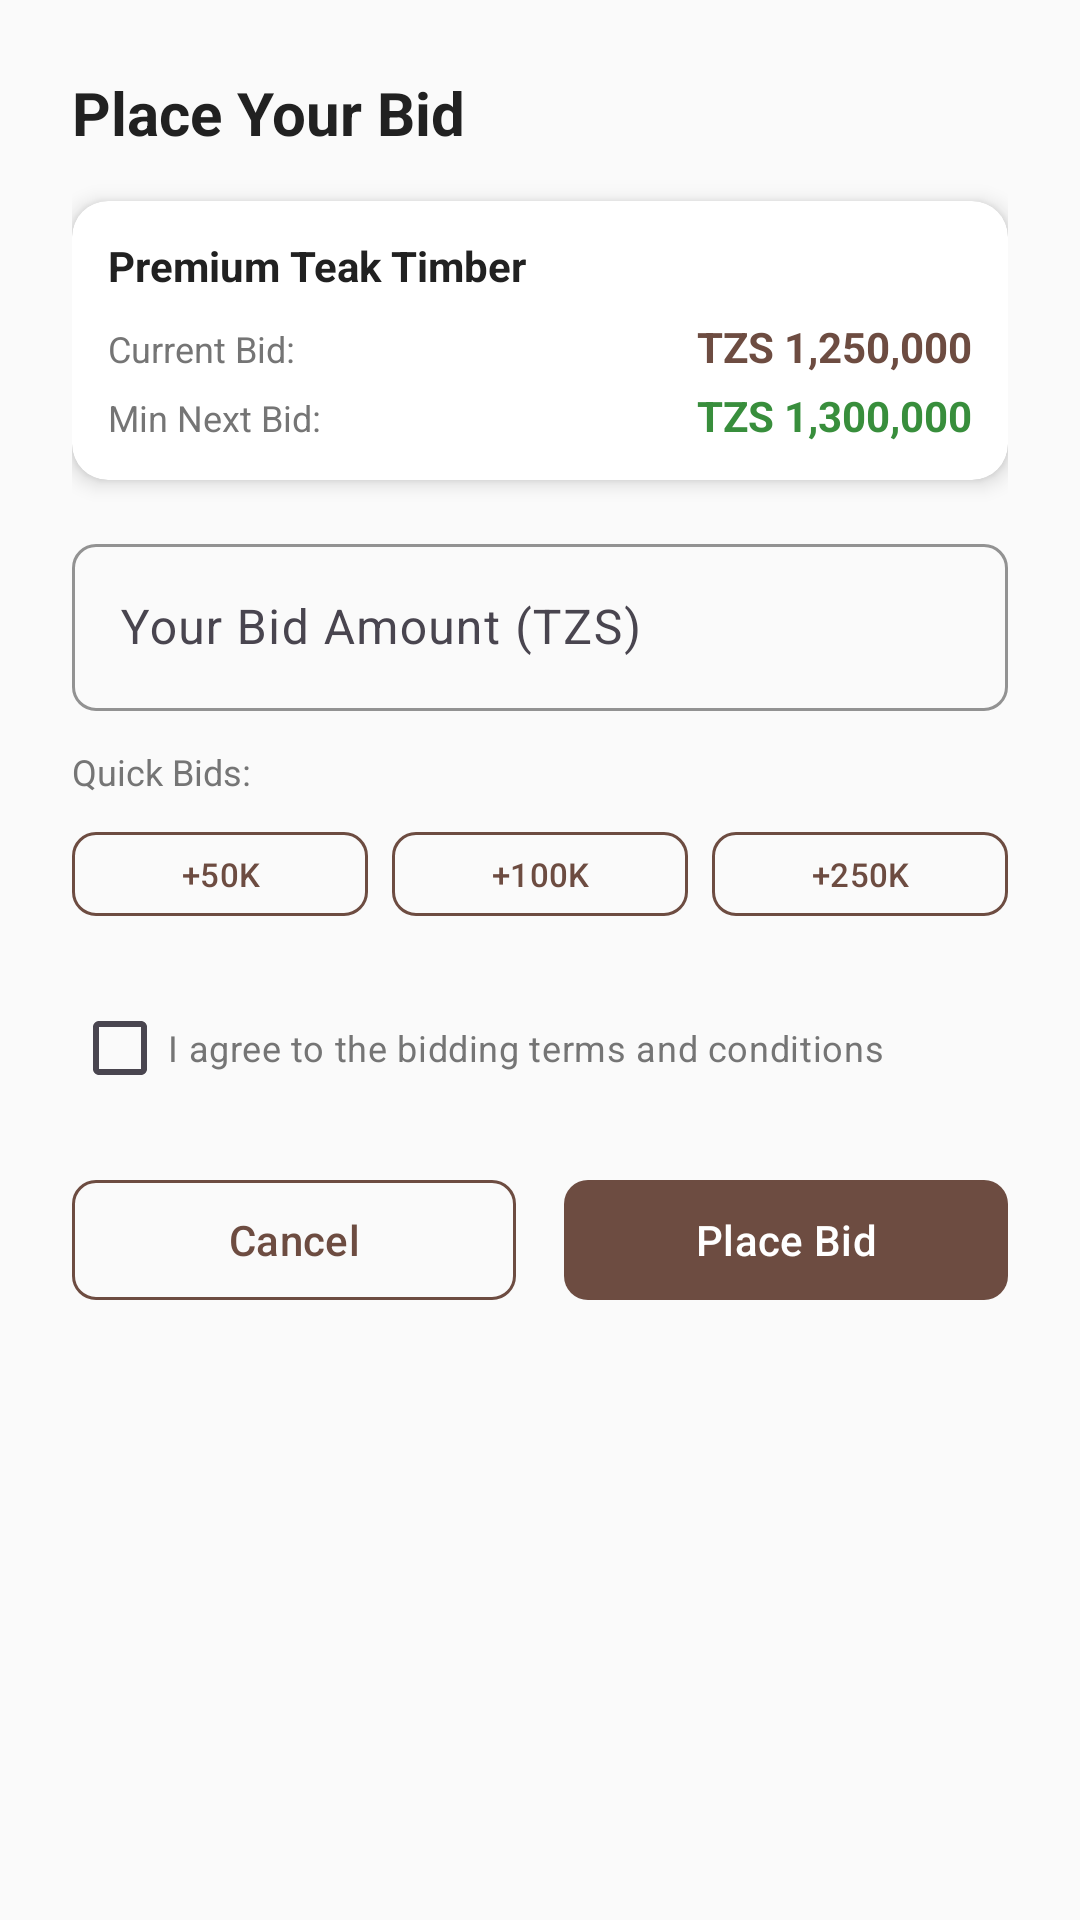

Android layout source for this screen:
<!-- AndroidManifest.xml: application theme Theme.TimberTrade -->
<!-- res/layout/dialog_place_bid.xml -->
<?xml version="1.0" encoding="utf-8"?>
<LinearLayout xmlns:android="http://schemas.android.com/apk/res/android"
    xmlns:app="http://schemas.android.com/apk/res-auto"
    android:layout_width="match_parent"
    android:layout_height="wrap_content"
    android:orientation="vertical"
    android:padding="24dp">

    
    <TextView
        android:layout_width="wrap_content"
        android:layout_height="wrap_content"
        android:text="Place Your Bid"
        android:textColor="@color/timber_text_primary"
        android:textSize="20sp"
        android:textStyle="bold" />

    
    <androidx.cardview.widget.CardView
        style="@style/TimberCard"
        android:layout_width="match_parent"
        android:layout_height="wrap_content"
        android:layout_marginTop="16dp">

        <LinearLayout
            android:layout_width="match_parent"
            android:layout_height="wrap_content"
            android:orientation="vertical"
            android:padding="12dp">

            <TextView
                android:id="@+id/tvAuctionTitle"
                android:layout_width="match_parent"
                android:layout_height="wrap_content"
                android:text="Premium Teak Timber"
                android:textColor="@color/timber_text_primary"
                android:textSize="14sp"
                android:textStyle="bold" />

            <LinearLayout
                android:layout_width="match_parent"
                android:layout_height="wrap_content"
                android:layout_marginTop="8dp"
                android:orientation="horizontal">

                <TextView
                    android:layout_width="0dp"
                    android:layout_height="wrap_content"
                    android:layout_weight="1"
                    android:text="Current Bid:"
                    android:textColor="@color/timber_text_secondary"
                    android:textSize="12sp" />

                <TextView
                    android:id="@+id/tvCurrentBid"
                    android:layout_width="wrap_content"
                    android:layout_height="wrap_content"
                    android:text="TZS 1,250,000"
                    android:textColor="@color/timber_primary"
                    android:textSize="14sp"
                    android:textStyle="bold" />

            </LinearLayout>

            <LinearLayout
                android:layout_width="match_parent"
                android:layout_height="wrap_content"
                android:layout_marginTop="4dp"
                android:orientation="horizontal">

                <TextView
                    android:layout_width="0dp"
                    android:layout_height="wrap_content"
                    android:layout_weight="1"
                    android:text="Min Next Bid:"
                    android:textColor="@color/timber_text_secondary"
                    android:textSize="12sp" />

                <TextView
                    android:id="@+id/tvMinNextBid"
                    android:layout_width="wrap_content"
                    android:layout_height="wrap_content"
                    android:text="TZS 1,300,000"
                    android:textColor="@color/timber_secondary"
                    android:textSize="14sp"
                    android:textStyle="bold" />

            </LinearLayout>

        </LinearLayout>

    </androidx.cardview.widget.CardView>

    
    <com.google.android.material.textfield.TextInputLayout
        android:id="@+id/tilBidAmount"
        style="@style/TimberTextInputLayout"
        android:layout_width="match_parent"
        android:layout_height="wrap_content"
        android:layout_marginTop="16dp"
        android:hint="Your Bid Amount (TZS)"
        app:prefixText="TZS">

        <com.google.android.material.textfield.TextInputEditText
            android:id="@+id/etBidAmount"
            android:layout_width="match_parent"
            android:layout_height="wrap_content"
            android:inputType="number"
            android:maxLines="1" />

    </com.google.android.material.textfield.TextInputLayout>

    
    <TextView
        android:layout_width="wrap_content"
        android:layout_height="wrap_content"
        android:layout_marginTop="12dp"
        android:text="Quick Bids:"
        android:textColor="@color/timber_text_secondary"
        android:textSize="12sp" />

    <LinearLayout
        android:layout_width="match_parent"
        android:layout_height="wrap_content"
        android:layout_marginTop="8dp"
        android:orientation="horizontal">

        <com.google.android.material.button.MaterialButton
            android:id="@+id/btnQuickBid1"
            style="@style/SecondaryButton"
            android:layout_width="0dp"
            android:layout_height="36dp"
            android:layout_marginEnd="4dp"
            android:layout_weight="1"
            android:text="+50K"
            android:textSize="11sp" />

        <com.google.android.material.button.MaterialButton
            android:id="@+id/btnQuickBid2"
            style="@style/SecondaryButton"
            android:layout_width="0dp"
            android:layout_height="36dp"
            android:layout_marginStart="4dp"
            android:layout_marginEnd="4dp"
            android:layout_weight="1"
            android:text="+100K"
            android:textSize="11sp" />

        <com.google.android.material.button.MaterialButton
            android:id="@+id/btnQuickBid3"
            style="@style/SecondaryButton"
            android:layout_width="0dp"
            android:layout_height="36dp"
            android:layout_marginStart="4dp"
            android:layout_weight="1"
            android:text="+250K"
            android:textSize="11sp" />

    </LinearLayout>

    
    <CheckBox
        android:id="@+id/cbTerms"
        android:layout_width="wrap_content"
        android:layout_height="wrap_content"
        android:layout_marginTop="16dp"
        android:text="I agree to the bidding terms and conditions"
        android:textColor="@color/timber_text_secondary"
        android:textSize="12sp" />

    
    <LinearLayout
        android:layout_width="match_parent"
        android:layout_height="wrap_content"
        android:layout_marginTop="16dp"
        android:orientation="horizontal">

        <com.google.android.material.button.MaterialButton
            android:id="@+id/btnCancel"
            style="@style/SecondaryButton"
            android:layout_width="0dp"
            android:layout_height="wrap_content"
            android:layout_marginEnd="8dp"
            android:layout_weight="1"
            android:text="Cancel" />

        <com.google.android.material.button.MaterialButton
            android:id="@+id/btnPlaceBid"
            style="@style/PrimaryButton"
            android:layout_width="0dp"
            android:layout_height="wrap_content"
            android:layout_marginStart="8dp"
            android:layout_weight="1"
            android:text="Place Bid" />

    </LinearLayout>

</LinearLayout>
<!-- resources referenced by this layout -->
<resources>
  <color name="timber_primary">#6D4C41</color>
  <color name="timber_secondary">#388E3C</color>
  <color name="timber_text_primary">#212121</color>
  <color name="timber_text_secondary">#757575</color>
  <style name="PrimaryButton" parent="Widget.Material3.Button">
          <item name="backgroundTint">@color/timber_primary</item>
          <item name="android:textColor">@color/white</item>
          <item name="cornerRadius">8dp</item>
      </style>
  <style name="SecondaryButton" parent="Widget.Material3.Button.OutlinedButton">
          <item name="strokeColor">@color/timber_primary</item>
          <item name="android:textColor">@color/timber_primary</item>
          <item name="cornerRadius">8dp</item>
      </style>
  <style name="TimberCard" parent="Widget.Material3.CardView.Elevated">
          <item name="cardCornerRadius">12dp</item>
          <item name="cardElevation">4dp</item>
          <item name="cardBackgroundColor">@color/timber_card</item>
      </style>
  <style name="TimberTextInputLayout" parent="Widget.Material3.TextInputLayout.OutlinedBox">
          <item name="boxStrokeColor">@color/timber_primary</item>
          <item name="hintTextColor">@color/timber_text_hint</item>
          <item name="boxCornerRadiusTopStart">8dp</item>
          <item name="boxCornerRadiusTopEnd">8dp</item>
          <item name="boxCornerRadiusBottomStart">8dp</item>
          <item name="boxCornerRadiusBottomEnd">8dp</item>
      </style>
  <style name="Theme.TimberTrade" parent="Base.Theme.TimberTrade" />
  <color name="white">#FFFFFFFF</color>
  <color name="timber_card">#FFFFFF</color>
  <color name="timber_text_hint">#BDBDBD</color>
  <style name="Base.Theme.TimberTrade" parent="Theme.Material3.DayNight.NoActionBar">
          
          <item name="colorPrimary">@color/timber_primary</item>
          <item name="colorOnPrimary">@color/white</item>
          <item name="colorPrimaryContainer">@color/timber_primary_light</item>
          <item name="colorOnPrimaryContainer">@color/timber_primary_dark</item>
          
          <item name="colorSecondary">@color/timber_secondary</item>
          <item name="colorOnSecondary">@color/white</item>
          <item name="colorSecondaryContainer">@color/timber_secondary_light</item>
          <item name="colorOnSecondaryContainer">@color/timber_secondary_dark</item>
          
          <item name="android:colorBackground">@color/timber_background</item>
          <item name="colorOnBackground">@color/timber_text_primary</item>
          <item name="colorSurface">@color/timber_surface</item>
          <item name="colorOnSurface">@color/timber_text_primary</item>
          
          <item name="colorError">@color/timber_error</item>
          <item name="colorOnError">@color/white</item>
          
          
          <item name="android:statusBarColor">@color/timber_primary_dark</item>
          <item name="android:windowLightStatusBar">false</item>
          
          
          <item name="android:navigationBarColor">@color/timber_primary</item>
          <item name="android:windowLightNavigationBar">false</item>
      </style>
  <color name="timber_primary_light">#8D6E63</color>
  <color name="timber_primary_dark">#4E342E</color>
  <color name="timber_secondary_light">#4CAF50</color>
  <color name="timber_secondary_dark">#2E7D32</color>
  <color name="timber_background">#FAFAFA</color>
  <color name="timber_surface">#FFFFFF</color>
  <color name="timber_error">#F44336</color>
</resources>
